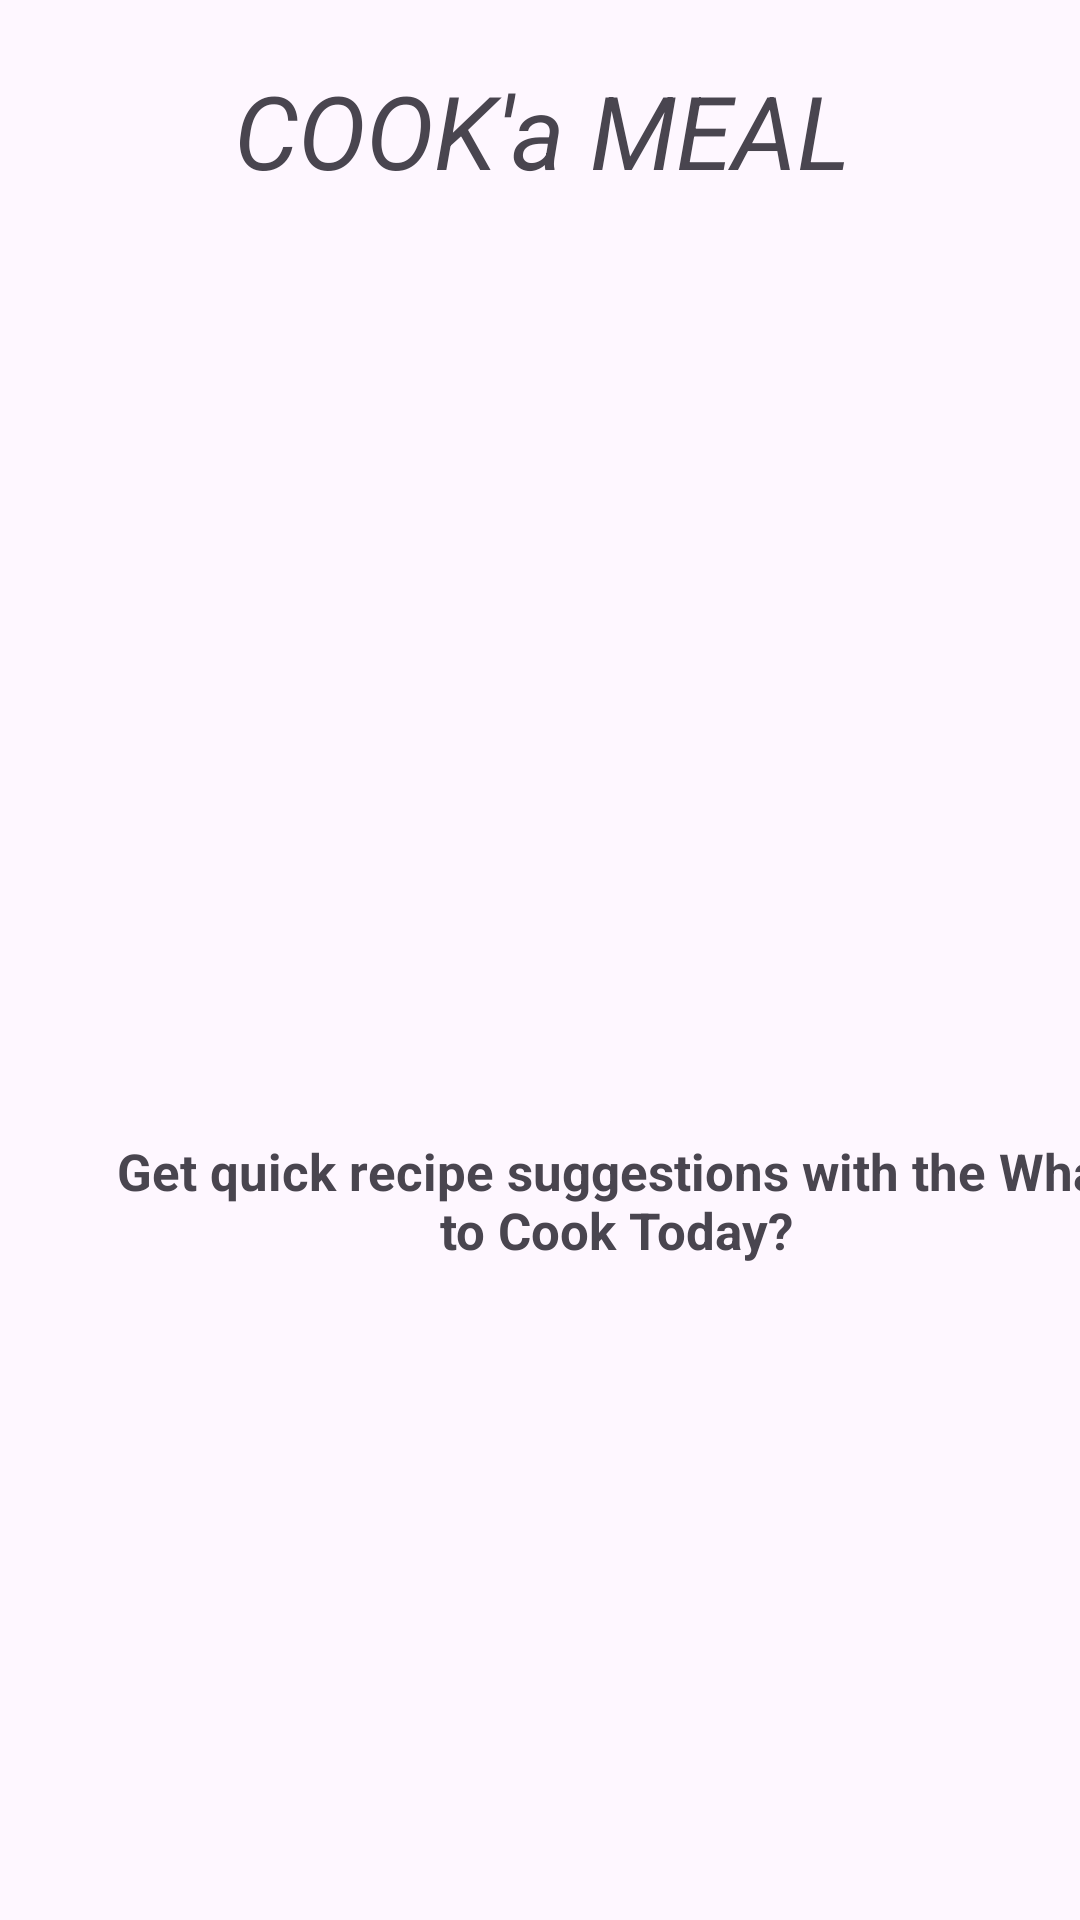

Here is an Android app screen rendered from its layout file. Give the layout XML and the strings, colors and styles it references.
<!-- AndroidManifest.xml: application theme Theme.CookaMeal -->
<!-- res/layout/activity_main.xml -->
<?xml version="1.0" encoding="utf-8"?>
<androidx.constraintlayout.widget.ConstraintLayout xmlns:android="http://schemas.android.com/apk/res/android"
    xmlns:app="http://schemas.android.com/apk/res-auto"
    xmlns:tools="http://schemas.android.com/tools"
    android:layout_width="match_parent"
    android:layout_height="match_parent"
    tools:context=".MainActivity">

    <ImageView
        android:id="@+id/imageView"
        android:layout_width="317dp"
        android:layout_height="219dp"
        android:layout_marginStart="1dp"
        android:layout_marginTop="116dp"
        android:layout_marginEnd="1dp"
        app:layout_constraintEnd_toEndOf="parent"
        app:layout_constraintStart_toStartOf="parent"
        app:layout_constraintTop_toTopOf="parent"
        app:srcCompat="@drawable/food" />

    <Button
        android:id="@+id/button"
        android:layout_width="match_parent"
        android:layout_height="wrap_content"
        android:layout_marginTop="16dp"
        android:layout_marginBottom="263dp"
        android:onClick="startnowClicked"
        android:text="Start Now!"
        app:layout_constraintBottom_toBottomOf="parent"
        app:layout_constraintEnd_toEndOf="parent"
        app:layout_constraintHorizontal_bias="0.0"
        app:layout_constraintStart_toStartOf="parent"
        app:layout_constraintTop_toBottomOf="@+id/textView2"
        app:layout_constraintVertical_bias="0.243" />

    <TextView
        android:id="@+id/textView2"
        android:layout_width="339dp"
        android:layout_height="54dp"
        android:layout_marginStart="36dp"
        android:layout_marginTop="44dp"
        android:layout_marginEnd="36dp"
        android:text="Get quick recipe suggestions with the What to Cook Today?"
        android:textAlignment="center"
        android:textSize="17sp"
        android:textStyle="bold"
        app:layout_constraintEnd_toEndOf="parent"
        app:layout_constraintHorizontal_bias="0.0"
        app:layout_constraintStart_toStartOf="parent"
        app:layout_constraintTop_toBottomOf="@+id/imageView" />

    <TextView
        android:id="@+id/textView"
        android:layout_width="385dp"
        android:layout_height="51dp"
        android:layout_marginStart="16dp"
        android:layout_marginEnd="16dp"
        android:layout_marginBottom="24dp"
        android:text="COOK'a MEAL"
        android:textAlignment="center"
        android:textSize="34sp"
        android:textStyle="italic"
        app:layout_constraintBottom_toTopOf="@+id/imageView"
        app:layout_constraintEnd_toEndOf="parent"
        app:layout_constraintStart_toStartOf="parent"
        app:layout_constraintTop_toTopOf="parent" />

</androidx.constraintlayout.widget.ConstraintLayout>
<!-- resources referenced by this layout -->
<resources>
  <style name="Theme.CookaMeal" parent="Base.Theme.CookaMeal" />
  <style name="Base.Theme.CookaMeal" parent="Theme.Material3.DayNight.NoActionBar">
          
          
      </style>
</resources>
